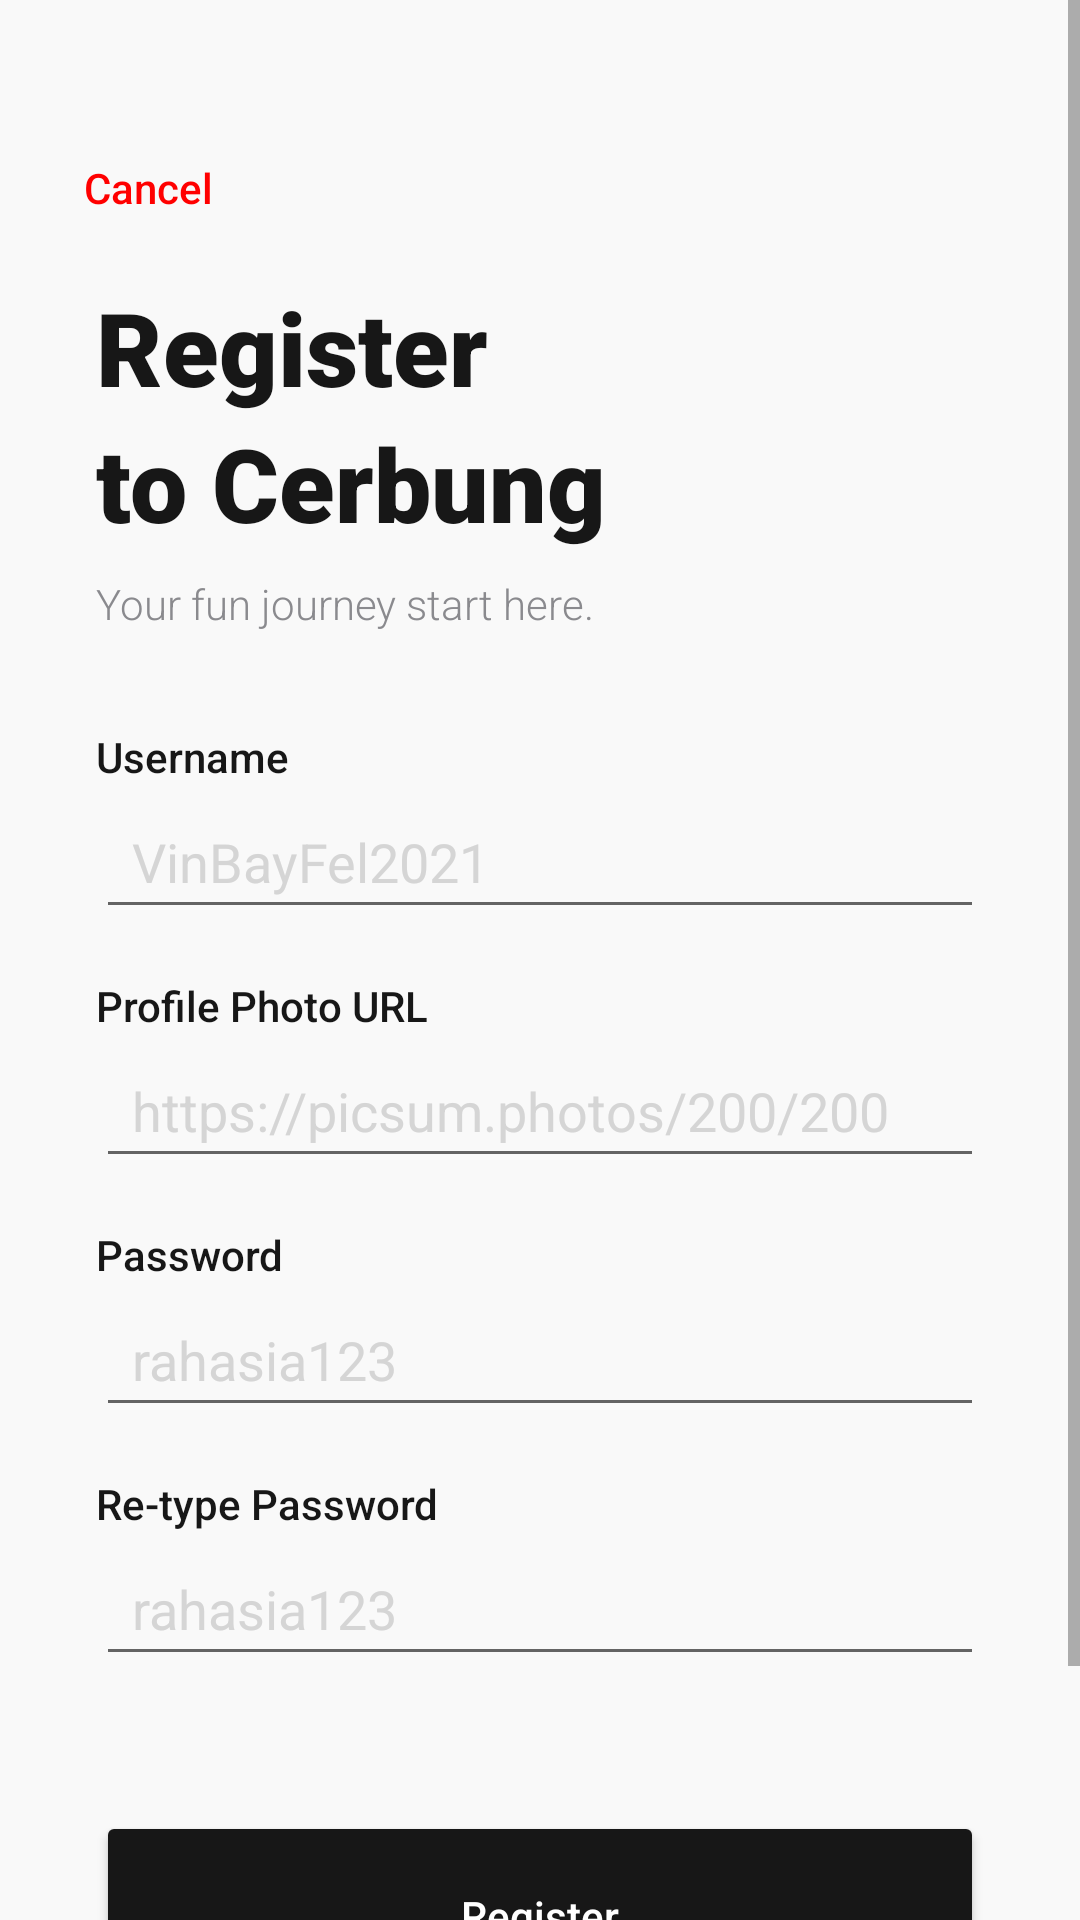

This screen was rendered from an Android layout file. Write that file and the resources it references.
<!-- AndroidManifest.xml: application theme AppTheme -->
<!-- res/layout/activity_register_page.xml -->
<?xml version="1.0" encoding="utf-8"?>
<androidx.constraintlayout.widget.ConstraintLayout xmlns:android="http://schemas.android.com/apk/res/android"
    xmlns:app="http://schemas.android.com/apk/res-auto"
    xmlns:tools="http://schemas.android.com/tools"
    android:layout_width="match_parent"
    android:layout_height="match_parent"
    tools:context=".RegisterPage">

    <ScrollView
        android:layout_width="0dp"
        android:layout_height="0dp"
        android:fillViewport="true"
        app:layout_constraintBottom_toBottomOf="parent"
        app:layout_constraintEnd_toEndOf="parent"
        app:layout_constraintHorizontal_bias="1.0"
        app:layout_constraintStart_toStartOf="parent"
        app:layout_constraintTop_toTopOf="parent"
        app:layout_constraintVertical_bias="0.0">

        <androidx.constraintlayout.widget.ConstraintLayout
            android:layout_width="match_parent"
            android:layout_height="wrap_content"
            android:background="#f9f9f9"
            tools:context=".LoginPage">

            <EditText
                android:id="@+id/txtRePasswordRegister"
                android:layout_width="0dp"
                android:layout_height="48dp"
                android:layout_marginStart="32dp"
                android:layout_marginEnd="32dp"
                android:ems="10"
                android:hint="rahasia123"
                android:inputType="textPassword"
                android:paddingStart="12dp"
                android:textColorHint="#d5d5d5"
                app:layout_constraintEnd_toEndOf="parent"
                app:layout_constraintHorizontal_bias="1.0"
                app:layout_constraintStart_toStartOf="parent"
                app:layout_constraintTop_toBottomOf="@+id/textView12" />

            <TextView
                android:id="@+id/textView12"
                android:layout_width="wrap_content"
                android:layout_height="wrap_content"
                android:layout_marginStart="32dp"
                android:layout_marginTop="16dp"
                android:fontFamily="sans-serif-medium"
                android:text="Re-type Password"
                android:textColor="#171717"
                app:layout_constraintStart_toStartOf="parent"
                app:layout_constraintTop_toBottomOf="@+id/txtPasswordRegister" />

            <EditText
                android:id="@+id/txtPasswordRegister"
                android:layout_width="0dp"
                android:layout_height="48dp"
                android:layout_marginStart="32dp"
                android:layout_marginEnd="32dp"
                android:ems="10"
                android:hint="rahasia123"
                android:inputType="textPassword"
                android:paddingStart="12dp"
                android:textColorHint="#d5d5d5"
                app:layout_constraintEnd_toEndOf="parent"
                app:layout_constraintHorizontal_bias="0.0"
                app:layout_constraintStart_toStartOf="parent"
                app:layout_constraintTop_toBottomOf="@+id/textView7" />

            <TextView
                android:id="@+id/textView7"
                android:layout_width="wrap_content"
                android:layout_height="wrap_content"
                android:layout_marginStart="32dp"
                android:layout_marginTop="16dp"
                android:fontFamily="sans-serif-medium"
                android:text="Password"
                android:textColor="#171717"
                app:layout_constraintStart_toStartOf="parent"
                app:layout_constraintTop_toBottomOf="@+id/txtUrlRegister" />

            <TextView
                android:id="@+id/textView8"
                android:layout_width="0dp"
                android:layout_height="wrap_content"
                android:layout_marginStart="32dp"
                android:layout_marginEnd="32dp"
                android:fontFamily="sans-serif-black"
                android:text="to Cerbung"
                android:textColor="#171717"
                android:textSize="34sp"
                app:layout_constraintEnd_toEndOf="parent"
                app:layout_constraintHorizontal_bias="1.0"
                app:layout_constraintStart_toStartOf="parent"
                app:layout_constraintTop_toBottomOf="@+id/textView" />

            <TextView
                android:id="@+id/textView9"
                android:layout_width="0dp"
                android:layout_height="wrap_content"
                android:layout_marginStart="32dp"
                android:layout_marginTop="8dp"
                android:layout_marginEnd="32dp"
                android:fontFamily="sans-serif-light"
                android:text="Your fun journey start here."
                android:textColor="#8a8a8e"
                app:layout_constraintEnd_toEndOf="parent"
                app:layout_constraintStart_toStartOf="parent"
                app:layout_constraintTop_toBottomOf="@+id/textView8" />

            <EditText
                android:id="@+id/txtUsernameRegister"
                android:layout_width="0dp"
                android:layout_height="48dp"
                android:layout_marginStart="32dp"
                android:layout_marginEnd="32dp"
                android:ems="10"
                android:hint="VinBayFel2021"
                android:inputType="text"
                android:labelFor="@id/textView10"
                android:paddingStart="12dp"
                android:textColorHint="#D5D5D5"
                app:layout_constraintEnd_toEndOf="parent"
                app:layout_constraintHorizontal_bias="0.0"
                app:layout_constraintStart_toStartOf="parent"
                app:layout_constraintTop_toBottomOf="@+id/textView10" />

            <EditText
                android:id="@+id/txtUrlRegister"
                android:layout_width="0dp"
                android:layout_height="48dp"
                android:layout_marginStart="32dp"
                android:layout_marginEnd="32dp"
                android:ems="10"
                android:hint="https://picsum.photos/200/200"
                android:inputType="text|textUri"
                android:paddingStart="12dp"
                android:textColorHint="#D5D5D5"
                app:layout_constraintEnd_toEndOf="parent"
                app:layout_constraintHorizontal_bias="1.0"
                app:layout_constraintStart_toStartOf="parent"
                app:layout_constraintTop_toBottomOf="@+id/textView11" />

            <TextView
                android:id="@+id/textView10"
                android:layout_width="wrap_content"
                android:layout_height="wrap_content"
                android:layout_marginStart="32dp"
                android:layout_marginTop="32dp"
                android:fontFamily="sans-serif-medium"
                android:text="Username"
                android:textColor="#171717"
                app:layout_constraintStart_toStartOf="parent"
                app:layout_constraintTop_toBottomOf="@+id/textView9" />

            <TextView
                android:id="@+id/textView11"
                android:layout_width="wrap_content"
                android:layout_height="wrap_content"
                android:layout_marginStart="32dp"
                android:layout_marginTop="16dp"
                android:fontFamily="sans-serif-medium"
                android:text="Profile Photo URL"
                android:textColor="#171717"
                app:layout_constraintStart_toStartOf="parent"
                app:layout_constraintTop_toBottomOf="@+id/txtUsernameRegister" />

            <Button
                android:id="@+id/btnRegister"

                android:layout_width="0dp"
                android:layout_height="70dp"
                android:layout_marginStart="32dp"
                android:layout_marginTop="45dp"
                android:layout_marginEnd="32dp"
                android:layout_marginBottom="64dp"
                android:backgroundTint="#171717"
                android:text="Register"
                android:textAllCaps="false"
                android:textColor="#fff"
                app:cornerRadius="10dp"
                app:layout_constraintBottom_toBottomOf="parent"
                app:layout_constraintEnd_toEndOf="parent"
                app:layout_constraintStart_toStartOf="parent"
                app:layout_constraintTop_toBottomOf="@+id/txtRePasswordRegister" />

            <Button
                android:id="@+id/btnCancel"
                style="@style/Widget.AppCompat.Button.Borderless"
                android:layout_width="wrap_content"
                android:layout_height="61dp"
                android:layout_marginStart="16dp"
                android:layout_marginTop="32dp"
                android:backgroundTint="#171717"
                android:text="Cancel"
                android:textAlignment="viewStart"
                android:textAllCaps="false"
                android:textColor="#FF0000"
                app:cornerRadius="10dp"
                app:layout_constraintStart_toStartOf="parent"
                app:layout_constraintTop_toTopOf="parent" />

            <TextView
                android:id="@+id/textView"
                android:layout_width="0dp"
                android:layout_height="wrap_content"
                android:layout_marginStart="32dp"
                android:fontFamily="sans-serif-black"
                android:text="Register"
                android:textColor="#171717"
                android:textSize="34sp"
                app:layout_constraintStart_toStartOf="parent"
                app:layout_constraintTop_toBottomOf="@+id/btnCancel" />

        </androidx.constraintlayout.widget.ConstraintLayout>
    </ScrollView>

</androidx.constraintlayout.widget.ConstraintLayout>
<!-- resources referenced by this layout -->
<resources>

</resources>
